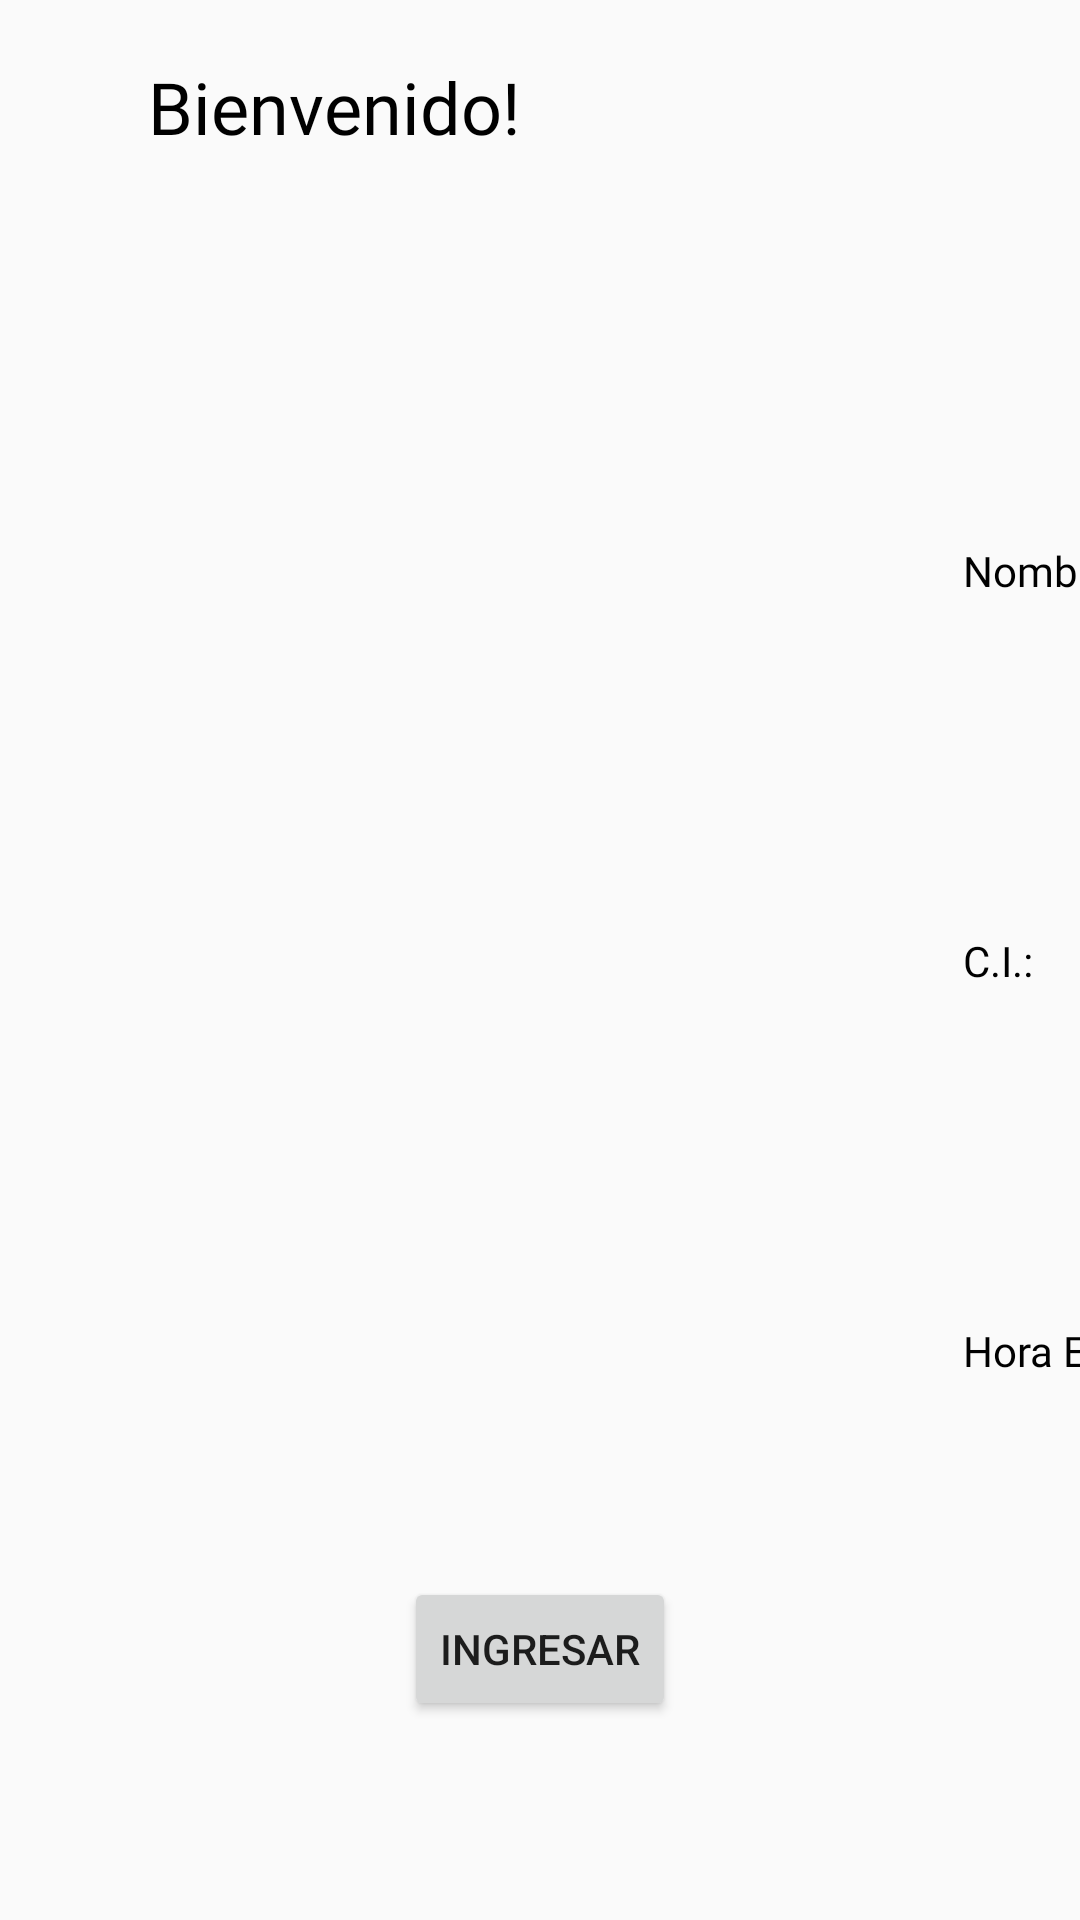

Reconstruct the res/layout file that produces this screen, plus the resources it refers to.
<!-- AndroidManifest.xml: application theme AppTheme -->
<!-- res/layout/fragment_user_profile.xml -->
<?xml version="1.0" encoding="utf-8"?>
<layout xmlns:android="http://schemas.android.com/apk/res/android"
    xmlns:app="http://schemas.android.com/apk/res-auto">
    <data>
        <variable
            name="userInfo"
            type="com.example.myapplication.models.Jornalero" />
        <variable
            name="iniTime"
            type="String" />
    </data>
<androidx.constraintlayout.widget.ConstraintLayout
    xmlns:tools="http://schemas.android.com/tools"
    android:id="@+id/frameLayout"
    android:layout_width="match_parent"
    android:layout_height="match_parent"
    tools:context=".UserProfile">

    

    <ImageView
        android:id="@+id/avatar_image"
        android:layout_width="261dp"
        android:layout_height="279dp"
        android:layout_marginStart="28dp"
        android:contentDescription="@string/avatar_description"
        app:layout_constraintBottom_toBottomOf="parent"
        app:layout_constraintStart_toStartOf="parent"
        app:layout_constraintTop_toTopOf="parent"
        tools:src="@tools:sample/avatars" />

    <TextView
        android:id="@+id/nombre_textView"
        style="@style/style_text"
        android:layout_width="wrap_content"
        android:layout_height="wrap_content"
        android:layout_marginStart="32dp"
        android:layout_marginEnd="32dp"
        android:text="@string/nombre_value"
        app:layout_constraintEnd_toStartOf="@+id/nombre_textValue"
        app:layout_constraintHorizontal_bias="0.0"
        app:layout_constraintStart_toEndOf="@+id/avatar_image"
        app:layout_constraintTop_toTopOf="@+id/avatar_image" />

    <TextView
        android:id="@+id/nombre_textValue"
        android:layout_width="0dp"
        android:layout_height="wrap_content"
        android:layout_marginStart="16dp"
        android:layout_marginEnd="32dp"
        android:text="@={userInfo.nombre}"
        app:layout_constraintEnd_toEndOf="parent"
        app:layout_constraintStart_toEndOf="@+id/nombre_textView"
        app:layout_constraintTop_toTopOf="@+id/nombre_textView" />

    <TextView
        android:id="@+id/horaEntrada_textView"
        style="@style/style_text"
        android:layout_width="wrap_content"
        android:layout_height="wrap_content"
        android:layout_marginEnd="16dp"
        android:text="@string/horaEntrada_txtValue"
        app:layout_constraintBottom_toBottomOf="@+id/avatar_image"
        app:layout_constraintEnd_toStartOf="@+id/horaEntrada_textValue"
        app:layout_constraintHorizontal_bias="0.0"
        app:layout_constraintStart_toStartOf="@+id/ci_textView" />

    <TextView
        android:id="@+id/ci_textValue"
        android:layout_width="0dp"
        android:layout_height="wrap_content"
        android:layout_marginTop="16dp"
        android:layout_marginEnd="32dp"
        android:layout_marginBottom="16dp"
        android:text="@={userInfo.cedula}"
        app:layout_constraintBottom_toTopOf="@+id/horaEntrada_textValue"
        app:layout_constraintEnd_toEndOf="parent"
        app:layout_constraintStart_toStartOf="@+id/nombre_textValue"
        app:layout_constraintTop_toBottomOf="@+id/nombre_textValue" />

    <TextView
        android:id="@+id/horaEntrada_textValue"
        android:layout_width="0dp"
        android:layout_height="wrap_content"
        android:layout_marginEnd="32dp"
        android:text="@{iniTime}"
        app:layout_constraintBottom_toBottomOf="@+id/horaEntrada_textView"
        app:layout_constraintEnd_toEndOf="parent"
        app:layout_constraintStart_toStartOf="@+id/ci_textValue" />

    <TextView
        android:id="@+id/ci_textView"
        style="@style/style_text"
        android:layout_width="wrap_content"
        android:layout_height="wrap_content"
        android:layout_marginEnd="16dp"
        android:text="@string/ci_txtValue"
        app:layout_constraintBaseline_toBaselineOf="@+id/ci_textValue"
        app:layout_constraintEnd_toStartOf="@+id/ci_textValue"
        app:layout_constraintHorizontal_bias="0.0"
        app:layout_constraintStart_toStartOf="@+id/nombre_textView" />

    <TextView
        android:id="@+id/textView8"
        style="@style/style_text"
        android:layout_width="wrap_content"
        android:layout_height="wrap_content"
        android:layout_marginBottom="128dp"
        android:text="@string/welcome_message"
        android:textSize="24sp"
        app:layout_constraintBottom_toTopOf="@+id/avatar_image"
        app:layout_constraintEnd_toEndOf="parent"
        app:layout_constraintHorizontal_bias="0.21"
        app:layout_constraintStart_toStartOf="parent"
        app:layout_constraintTop_toTopOf="parent"
        app:layout_constraintVertical_bias="0.964" />

    <Button
        android:id="@+id/entrance_button"
        android:layout_width="wrap_content"
        android:layout_height="wrap_content"
        android:text="@string/entrance_button_value"
        app:layout_constraintBottom_toBottomOf="parent"
        app:layout_constraintEnd_toEndOf="parent"
        app:layout_constraintStart_toStartOf="parent"
        app:layout_constraintTop_toBottomOf="@+id/horaEntrada_textValue" />

</androidx.constraintlayout.widget.ConstraintLayout>
</layout>
<!-- resources referenced by this layout -->
<resources>
  <string name="avatar_description">Imagen avatar de perfil</string>
  <string name="ci_txtValue">"C.I.: "</string>
  <string name="entrance_button_value">Ingresar</string>
  <string name="horaEntrada_txtValue">Hora Entrada:</string>
  <string name="nombre_value">"Nombre: "</string>
  <string name="welcome_message">Bienvenido!</string>
  <style name="style_text">
          <item name="android:fontFamily">@font/roboto_bold</item>
          <item name="android:textColor">#000000</item>
      </style>
  <style name="AppTheme" parent="Theme.AppCompat.Light.DarkActionBar">
          
          <item name="colorPrimary">@color/colorPrimary</item>
          <item name="colorPrimaryDark">@color/colorPrimaryDark</item>
          <item name="colorAccent">@color/colorAccent</item>
      </style>
  <color name="colorPrimary">#2975A7</color>
  <color name="colorPrimaryDark">#3700B3</color>
  <color name="colorAccent">#03DAC5</color>
</resources>
